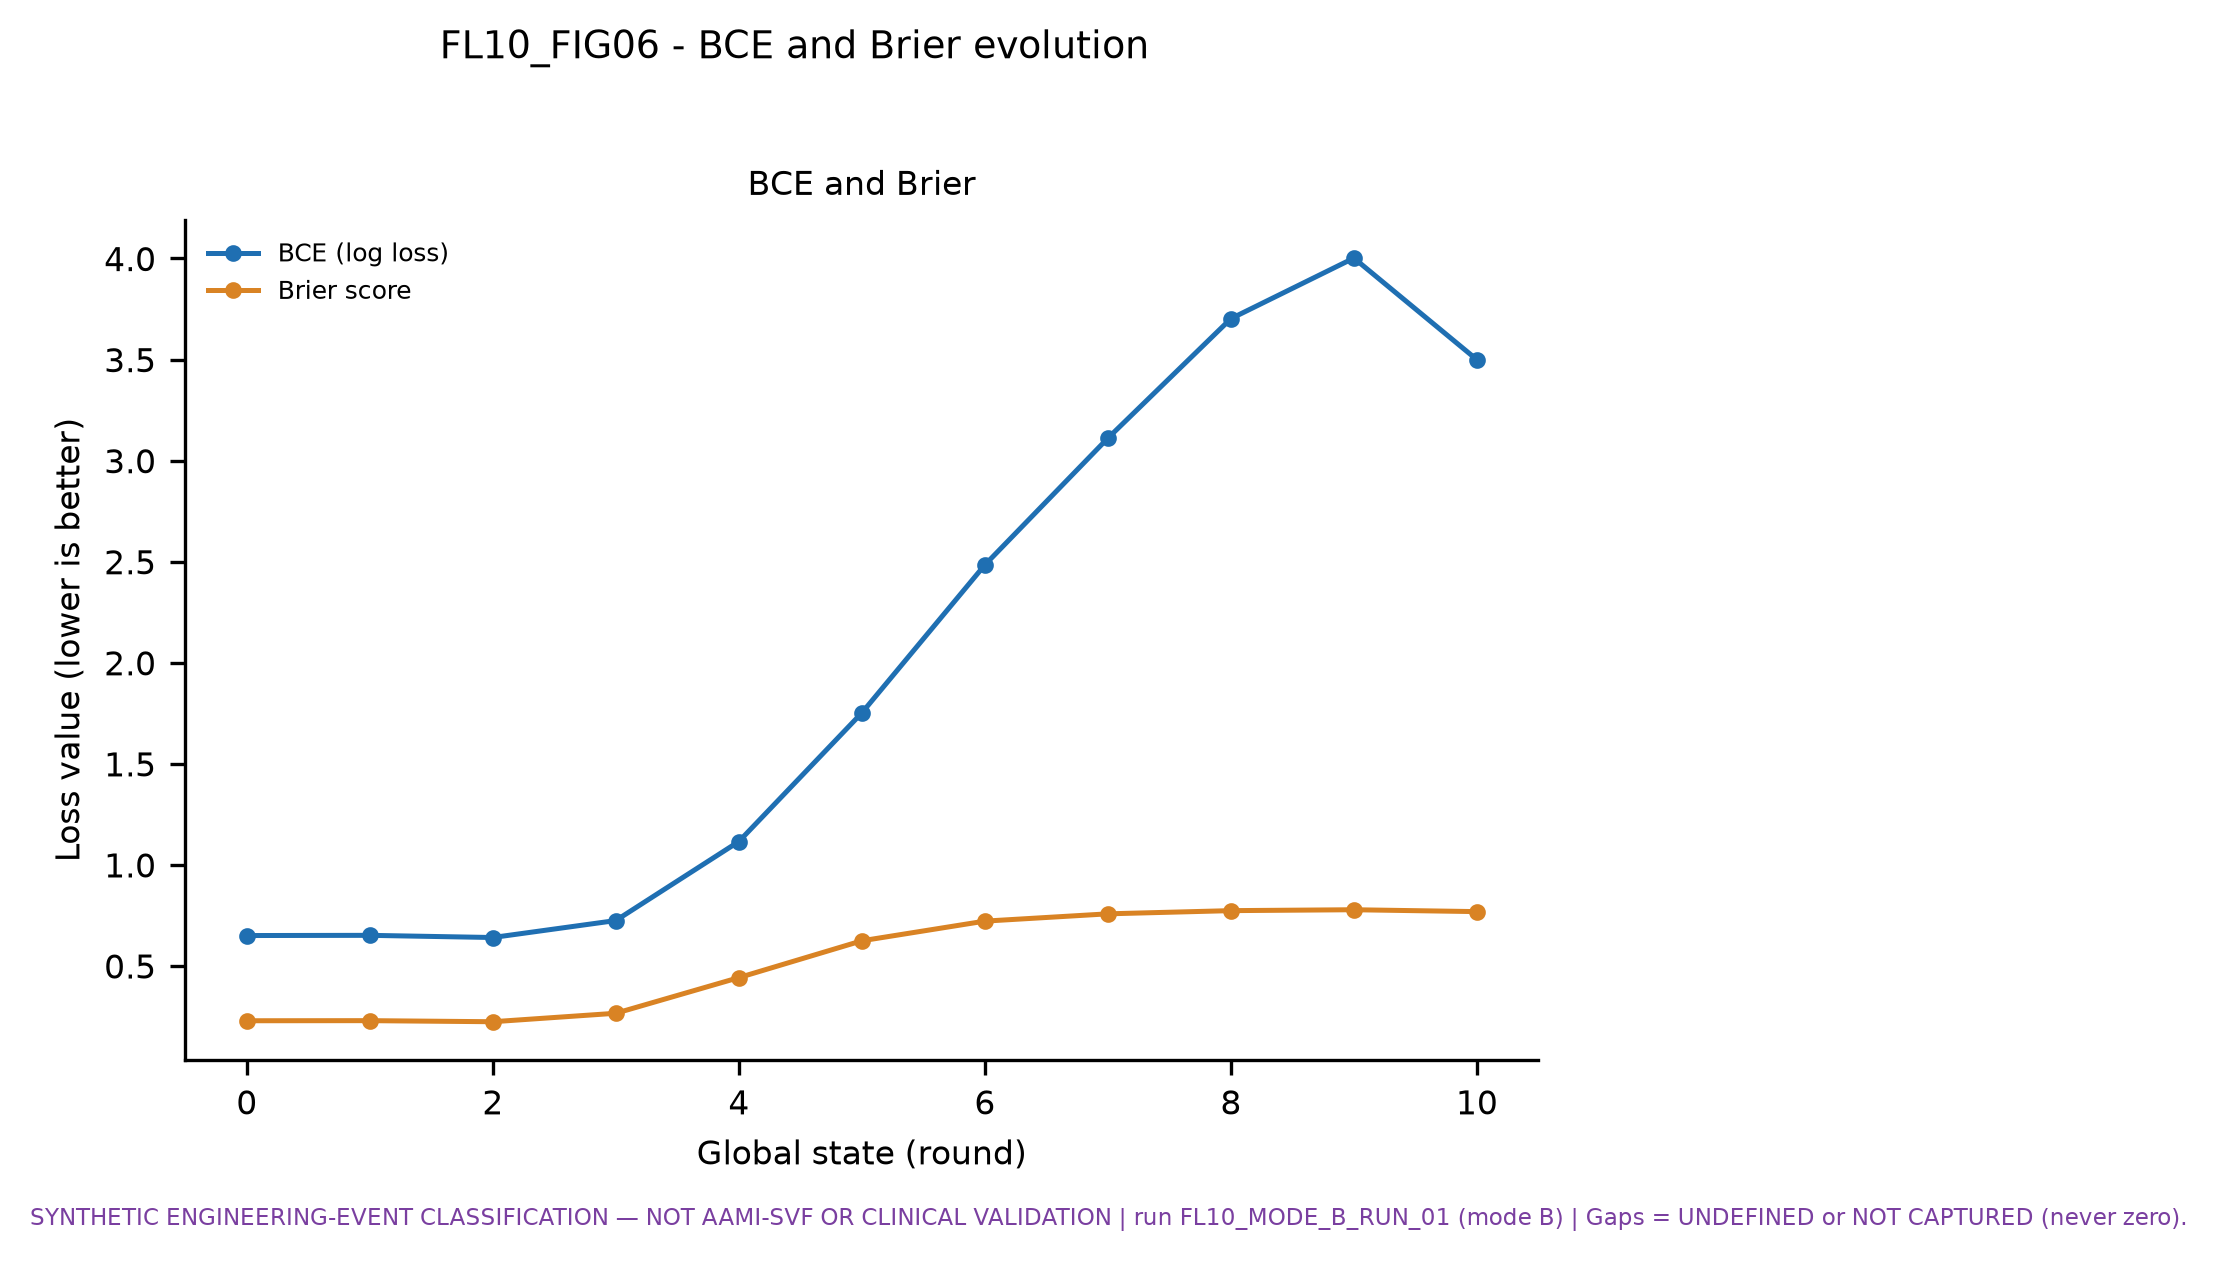

Source data for this figure (header and first rows):
figure, view, series, x, y
FL10_FIG06, both, BCE (log loss), 0, 0.6501
FL10_FIG06, both, BCE (log loss), 1, 0.6511
FL10_FIG06, both, BCE (log loss), 2, 0.6404
FL10_FIG06, both, BCE (log loss), 3, 0.7243
FL10_FIG06, both, BCE (log loss), 4, 1.115
FL10_FIG06, both, BCE (log loss), 5, 1.752
FL10_FIG06, both, BCE (log loss), 6, 2.484
FL10_FIG06, both, BCE (log loss), 7, 3.111
FL10_FIG06, both, BCE (log loss), 8, 3.702
FL10_FIG06, both, BCE (log loss), 9, 4.002
FL10_FIG06, both, BCE (log loss), 10, 3.499
FL10_FIG06, both, Brier score, 0, 0.2285
FL10_FIG06, both, Brier score, 1, 0.229
FL10_FIG06, both, Brier score, 2, 0.2237
FL10_FIG06, both, Brier score, 3, 0.2656
FL10_FIG06, both, Brier score, 4, 0.4418
FL10_FIG06, both, Brier score, 5, 0.6242
FL10_FIG06, both, Brier score, 6, 0.7214
FL10_FIG06, both, Brier score, 7, 0.7575
FL10_FIG06, both, Brier score, 8, 0.7733
FL10_FIG06, both, Brier score, 9, 0.7778
FL10_FIG06, both, Brier score, 10, 0.7685
